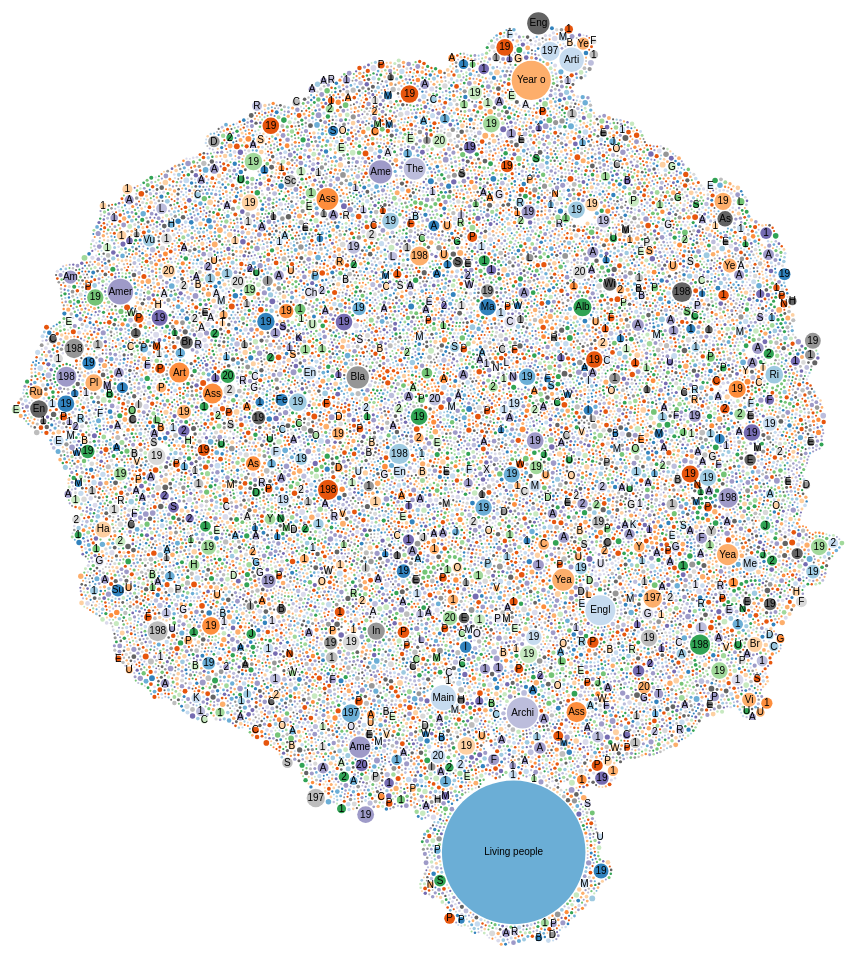
D3 v2 page, settled after 480 driven frames (8 s of simulated time); the page loaded 1 data file(s).


            var r = 960,
            format = d3.format(",d"),
            fill = d3.scale.category20c();

            var bubble = d3.layout.pack()
            .sort(null)
            .size([r, r])
            .padding(1.5);

            var vis = d3.select("#chart").append("svg")
            .attr("width", r)
            .attr("height", r)
            .attr("class", "bubble");

            d3.json("data/category-pages.json", function(json) {
                var node = vis.selectAll("g.node")
                .data(bubble.nodes(classes(json))
                .filter(function(d) { return !d.children; }))
                .enter().append("g")
                .attr("class", "node")
                .attr("transform", function(d) { return "translate(" + d.x + "," + d.y + ")"; });

                node.append("title")
                .text(function(d) { return d.className + ": " + format(d.value); });

                node.append("circle")
                .attr("r", function(d) { return d.r; })
                .style("fill", function(d) { return fill(d.className.split(" ")[0]); });

                node.append("text")
                .attr("text-anchor", "middle")
                .attr("dy", ".3em")
                .text(function(d) { return d.className.substring(0, d.r / 3); });
            });

            // Returns a flattened hierarchy containing all leaf nodes under the root.
            function classes(root) {
                var classes = [];

                function recurse(name, node) {
                    if (node.children) node.children.forEach(function(child) { recurse(node.name, child); });
                    else classes.push({packageName: name, className: node.name, value: node.size});
                }

                recurse(null, root);
                return {children: classes};
            }    
    

### data: data/category-pages.json
{
 "name": "Category Pages",
 "children": [
  {
   "name": "Australian Institute of Sport soccer pla…",
   "size": 117
  },
  {
   "name": "FC Dynamo Stavropol players",
   "size": 217
  },
  {
   "name": "Rothschild family",
   "size": 134
  },
  {
   "name": "Headlands of South Georgia",
   "size": 124
  },
  {
   "name": "People from Brunswick",
   "size": 148
  },
  {
   "name": "Representatives in the modern Croatian P…",
   "size": 113
  },
  {
   "name": "Shield volcanoes",
   "size": 180
  },
  {
   "name": "Baseball players from Nebraska",
   "size": 108
  },
  "... 22,954 more items"
 ]
}